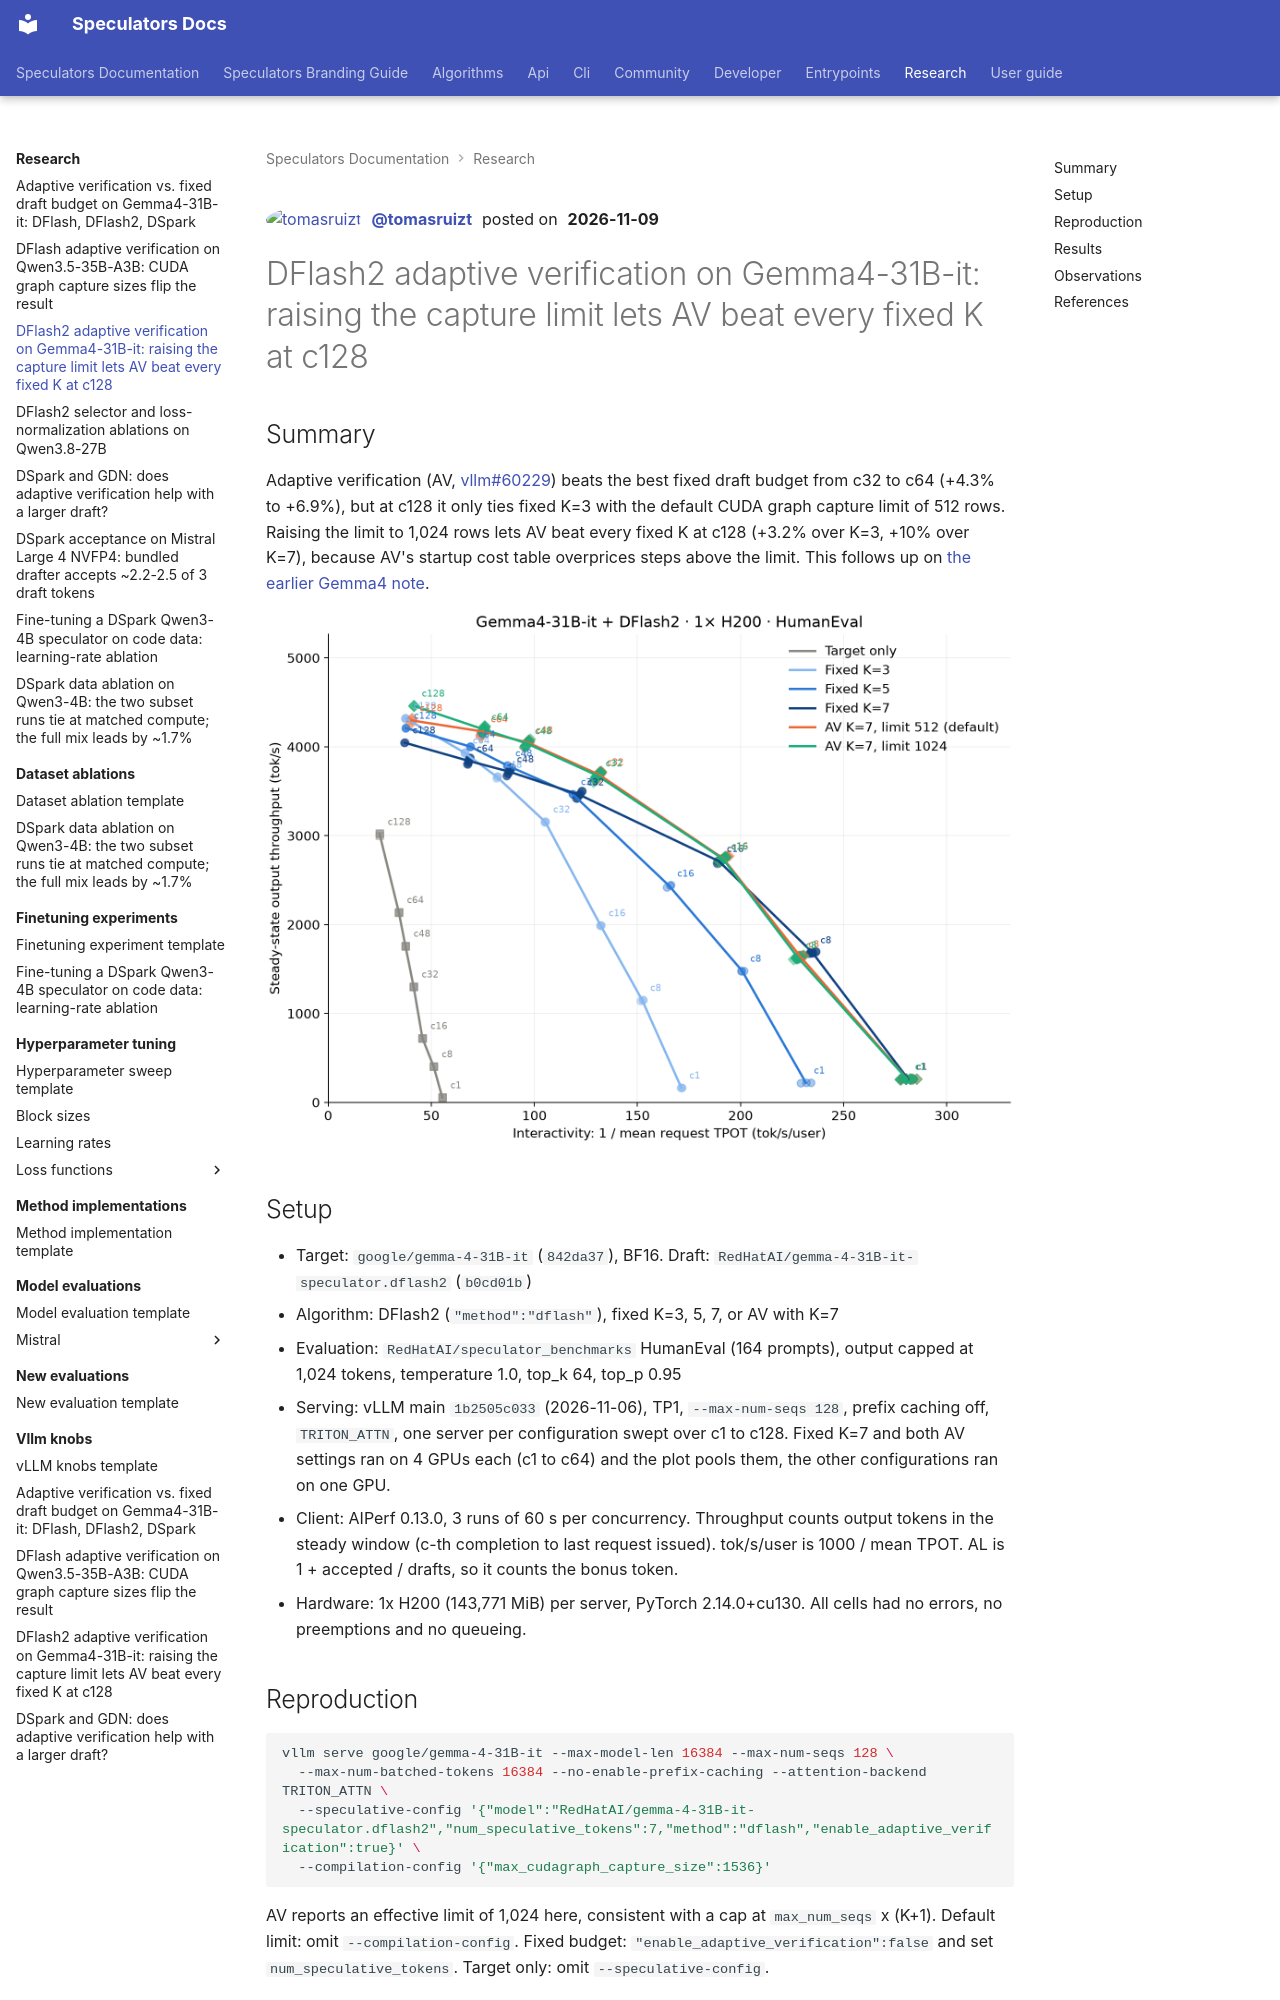

repository: vllm-project/speculators · page: research/dflash2-adaptive-verification-capture-limit-gemma4-tomasruizt/index.html · generator: mkdocs

---
title: "DFlash2 adaptive verification on Gemma4-31B-it: raising the capture limit lets AV beat every fixed K at c128"
tags:
  - DFlash2
  - Adaptive verification
  - Gemma4
  - CUDA graphs
  - vLLM
---

<div class="entry-byline" markdown>
[![tomasruizt](https://github.com/tomasruizt.png?size=64){ .entry-avatar }](https://github.com/tomasruizt)
**[@tomasruizt](https://github.com/tomasruizt)** posted on **2026-11-09**
</div>

# DFlash2 adaptive verification on Gemma4-31B-it: raising the capture limit lets AV beat every fixed K at c128

## Summary

Adaptive verification (AV, [vllm#60229](https://github.com/vllm-project/vllm/pull/60229)) beats the best fixed draft budget from c32 to c64 (+4.3% to +6.9%), but at c128 it only ties fixed K=3 with the default CUDA graph capture limit of 512 rows. Raising the limit to 1,024 rows lets AV beat every fixed K at c128 (+3.2% over K=3, +10% over K=7), because AV's startup cost table overprices steps above the limit. This follows up on [the earlier Gemma4 note](adaptive-verification-dflash-dflash2-dspark-gemma4-shubhra.md).

![Throughput versus interactivity, c1 to c128](../assets/research/dflash2-av-gemma4-pareto.png)

## Setup

- Target: `google/gemma-4-31B-it` (`842da37`), BF16. Draft: `RedHatAI/gemma-4-31B-it-speculator.dflash2` (`b0cd01b`)
- Algorithm: DFlash2 (`"method":"dflash"`), fixed K=3, 5, 7, or AV with K=7
- Evaluation: `RedHatAI/speculator_benchmarks` HumanEval (164 prompts), output capped at 1,024 tokens, temperature 1.0, top_k 64, top_p 0.95
- Serving: vLLM main `1b2505c033` (2026-11-06), TP1, `--max-num-seqs 128`, prefix caching off, `TRITON_ATTN`, one server per configuration swept over c1 to c128. Fixed K=7 and both AV settings ran on 4 GPUs each (c1 to c64) and the plot pools them, the other configurations ran on one GPU.
- Client: AIPerf 0.13.0, 3 runs of 60 s per concurrency. Throughput counts output tokens in the steady window (c-th completion to last request issued). tok/s/user is 1000 / mean TPOT. AL is 1 + accepted / drafts, so it counts the bonus token.
- Hardware: 1x H200 (143,771 MiB) per server, PyTorch 2.14.0+cu130. All cells had no errors, no preemptions and no queueing.
